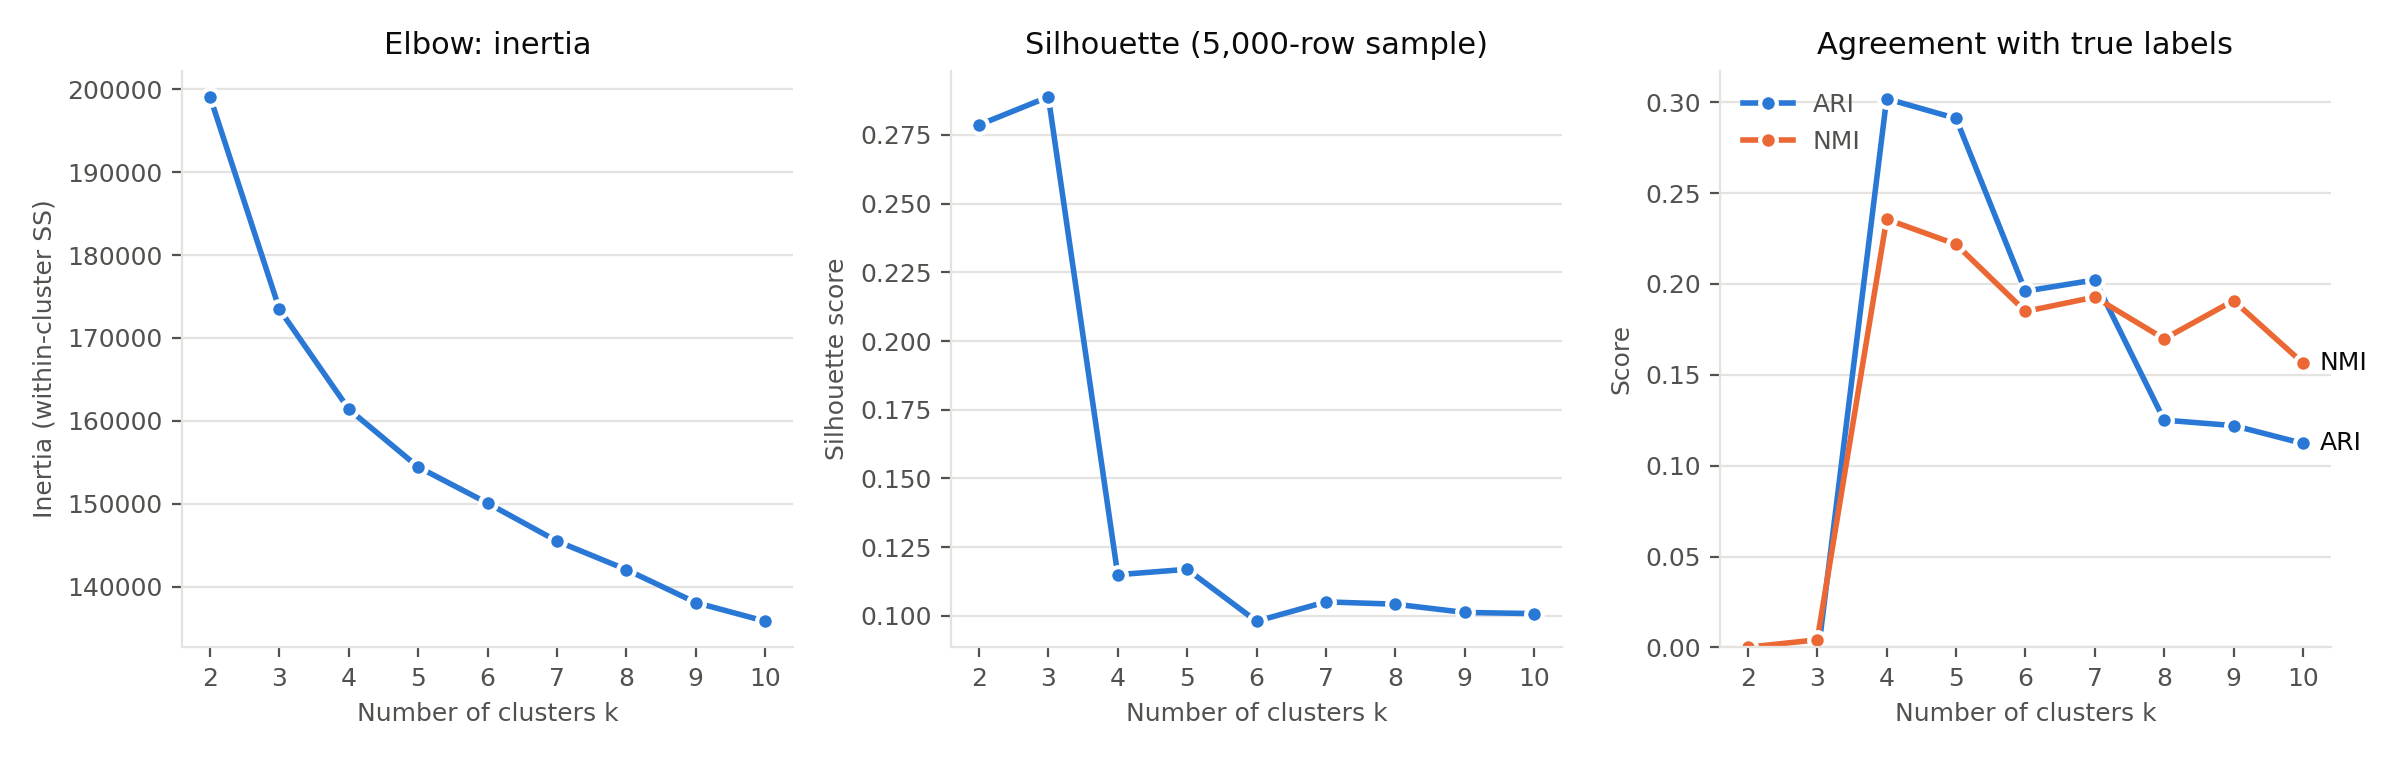

Data behind this chart, as committed beside it:
k, inertia, silhouette, ARI, NMI, purity
2, 199101, 0.2786, 0.001482, 0.000124, 0.5625
3, 173457, 0.2888, -0.006741, 0.004218, 0.5625
4, 161400, 0.115, 0.3019, 0.2356, 0.8057
5, 154419, 0.117, 0.291, 0.2218, 0.8038
6, 150062, 0.09807, 0.196, 0.1849, 0.7774
7, 145476, 0.1051, 0.2022, 0.1927, 0.8154
8, 142039, 0.1043, 0.1251, 0.1697, 0.781
9, 138059, 0.1013, 0.1221, 0.1908, 0.8196
10, 135808, 0.1008, 0.1122, 0.1564, 0.7988
